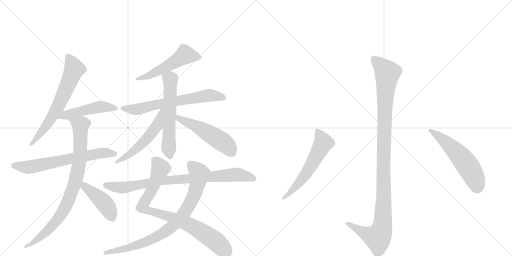
t = 0.00 s
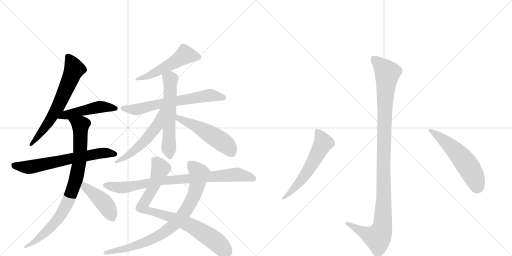
t = 2.56 s
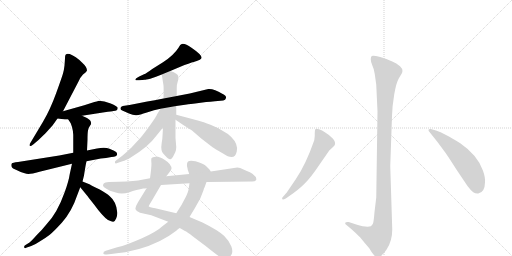
t = 5.12 s
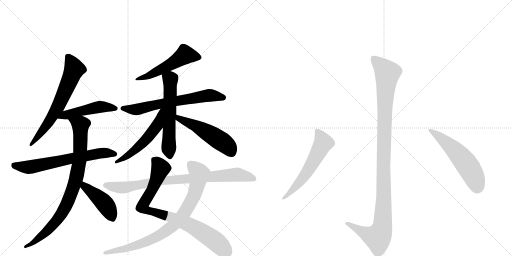
t = 7.68 s
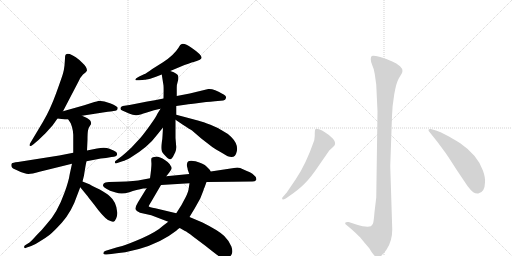
t = 10.24 s
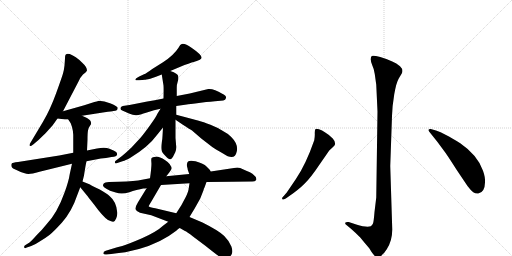
t = 12.80 s

The animated SVG that drew these frames (rendered in a browser with its animation timeline set to each time). Animation: 16 CSS @keyframes rules; one cycle of 12.80 s.

<svg version="1.1" viewBox="0 0 2048 1024" xmlns="http://www.w3.org/2000/svg">
  <g stroke="lightgray" stroke-dasharray="1,1" stroke-width="1" transform="scale(4, 4)">
    <line x1="0" y1="0" x2="256" y2="256"></line>
    <line x1="256" y1="0" x2="0" y2="256"></line>
    <line x1="128" y1="0" x2="128" y2="256"></line>
    <line x1="0" y1="128" x2="256" y2="128"></line>
    <line x1="256" y1="0" x2="512" y2="256"></line>
    <line x1="512" y1="0" x2="256" y2="256"></line>
    <line x1="384" y1="0" x2="384" y2="256"></line>
    <line x1="256" y1="128" x2="512" y2="128"></line>
  </g>
<g transform="scale(1, -1) translate(0, -850)">
   <style type="text/css">
    @keyframes keyframes0 {
      from {
       stroke: black;
       stroke-dashoffset: 660;
       stroke-width: 128;
       }
       68% {
       animation-timing-function: step-end;
       stroke: black;
       stroke-dashoffset: 0;
       stroke-width: 128;
       }
       to {
       stroke: black;
       stroke-width: 1024;
       }
       }
       #make-me-a-hanzi-animation-0 {
         animation: keyframes0 0.787109s both;
         animation-delay: 0.000000s;
         animation-timing-function: linear;
       }
    @keyframes keyframes1 {
      from {
       stroke: black;
       stroke-dashoffset: 490;
       stroke-width: 128;
       }
       61% {
       animation-timing-function: step-end;
       stroke: black;
       stroke-dashoffset: 0;
       stroke-width: 128;
       }
       to {
       stroke: black;
       stroke-width: 1024;
       }
       }
       #make-me-a-hanzi-animation-1 {
         animation: keyframes1 0.648763s both;
         animation-delay: 0.787109s;
         animation-timing-function: linear;
       }
    @keyframes keyframes2 {
      from {
       stroke: black;
       stroke-dashoffset: 666;
       stroke-width: 128;
       }
       68% {
       animation-timing-function: step-end;
       stroke: black;
       stroke-dashoffset: 0;
       stroke-width: 128;
       }
       to {
       stroke: black;
       stroke-width: 1024;
       }
       }
       #make-me-a-hanzi-animation-2 {
         animation: keyframes2 0.791992s both;
         animation-delay: 1.435872s;
         animation-timing-function: linear;
       }
    @keyframes keyframes3 {
      from {
       stroke: black;
       stroke-dashoffset: 866;
       stroke-width: 128;
       }
       74% {
       animation-timing-function: step-end;
       stroke: black;
       stroke-dashoffset: 0;
       stroke-width: 128;
       }
       to {
       stroke: black;
       stroke-width: 1024;
       }
       }
       #make-me-a-hanzi-animation-3 {
         animation: keyframes3 0.954753s both;
         animation-delay: 2.227865s;
         animation-timing-function: linear;
       }
    @keyframes keyframes4 {
      from {
       stroke: black;
       stroke-dashoffset: 445;
       stroke-width: 128;
       }
       59% {
       animation-timing-function: step-end;
       stroke: black;
       stroke-dashoffset: 0;
       stroke-width: 128;
       }
       to {
       stroke: black;
       stroke-width: 1024;
       }
       }
       #make-me-a-hanzi-animation-4 {
         animation: keyframes4 0.612142s both;
         animation-delay: 3.182617s;
         animation-timing-function: linear;
       }
    @keyframes keyframes5 {
      from {
       stroke: black;
       stroke-dashoffset: 531;
       stroke-width: 128;
       }
       63% {
       animation-timing-function: step-end;
       stroke: black;
       stroke-dashoffset: 0;
       stroke-width: 128;
       }
       to {
       stroke: black;
       stroke-width: 1024;
       }
       }
       #make-me-a-hanzi-animation-5 {
         animation: keyframes5 0.682129s both;
         animation-delay: 3.794759s;
         animation-timing-function: linear;
       }
    @keyframes keyframes6 {
      from {
       stroke: black;
       stroke-dashoffset: 665;
       stroke-width: 128;
       }
       68% {
       animation-timing-function: step-end;
       stroke: black;
       stroke-dashoffset: 0;
       stroke-width: 128;
       }
       to {
       stroke: black;
       stroke-width: 1024;
       }
       }
       #make-me-a-hanzi-animation-6 {
         animation: keyframes6 0.791178s both;
         animation-delay: 4.476888s;
         animation-timing-function: linear;
       }
    @keyframes keyframes7 {
      from {
       stroke: black;
       stroke-dashoffset: 594;
       stroke-width: 128;
       }
       66% {
       animation-timing-function: step-end;
       stroke: black;
       stroke-dashoffset: 0;
       stroke-width: 128;
       }
       to {
       stroke: black;
       stroke-width: 1024;
       }
       }
       #make-me-a-hanzi-animation-7 {
         animation: keyframes7 0.733398s both;
         animation-delay: 5.268066s;
         animation-timing-function: linear;
       }
    @keyframes keyframes8 {
      from {
       stroke: black;
       stroke-dashoffset: 541;
       stroke-width: 128;
       }
       64% {
       animation-timing-function: step-end;
       stroke: black;
       stroke-dashoffset: 0;
       stroke-width: 128;
       }
       to {
       stroke: black;
       stroke-width: 1024;
       }
       }
       #make-me-a-hanzi-animation-8 {
         animation: keyframes8 0.690267s both;
         animation-delay: 6.001465s;
         animation-timing-function: linear;
       }
    @keyframes keyframes9 {
      from {
       stroke: black;
       stroke-dashoffset: 516;
       stroke-width: 128;
       }
       63% {
       animation-timing-function: step-end;
       stroke: black;
       stroke-dashoffset: 0;
       stroke-width: 128;
       }
       to {
       stroke: black;
       stroke-width: 1024;
       }
       }
       #make-me-a-hanzi-animation-9 {
         animation: keyframes9 0.669922s both;
         animation-delay: 6.691732s;
         animation-timing-function: linear;
       }
    @keyframes keyframes10 {
      from {
       stroke: black;
       stroke-dashoffset: 854;
       stroke-width: 128;
       }
       74% {
       animation-timing-function: step-end;
       stroke: black;
       stroke-dashoffset: 0;
       stroke-width: 128;
       }
       to {
       stroke: black;
       stroke-width: 1024;
       }
       }
       #make-me-a-hanzi-animation-10 {
         animation: keyframes10 0.944987s both;
         animation-delay: 7.361654s;
         animation-timing-function: linear;
       }
    @keyframes keyframes11 {
      from {
       stroke: black;
       stroke-dashoffset: 843;
       stroke-width: 128;
       }
       73% {
       animation-timing-function: step-end;
       stroke: black;
       stroke-dashoffset: 0;
       stroke-width: 128;
       }
       to {
       stroke: black;
       stroke-width: 1024;
       }
       }
       #make-me-a-hanzi-animation-11 {
         animation: keyframes11 0.936035s both;
         animation-delay: 8.306641s;
         animation-timing-function: linear;
       }
    @keyframes keyframes12 {
      from {
       stroke: black;
       stroke-dashoffset: 865;
       stroke-width: 128;
       }
       74% {
       animation-timing-function: step-end;
       stroke: black;
       stroke-dashoffset: 0;
       stroke-width: 128;
       }
       to {
       stroke: black;
       stroke-width: 1024;
       }
       }
       #make-me-a-hanzi-animation-12 {
         animation: keyframes12 0.953939s both;
         animation-delay: 9.242676s;
         animation-timing-function: linear;
       }
    @keyframes keyframes13 {
      from {
       stroke: black;
       stroke-dashoffset: 1136;
       stroke-width: 128;
       }
       79% {
       animation-timing-function: step-end;
       stroke: black;
       stroke-dashoffset: 0;
       stroke-width: 128;
       }
       to {
       stroke: black;
       stroke-width: 1024;
       }
       }
       #make-me-a-hanzi-animation-13 {
         animation: keyframes13 1.174479s both;
         animation-delay: 10.196615s;
         animation-timing-function: linear;
       }
    @keyframes keyframes14 {
      from {
       stroke: black;
       stroke-dashoffset: 584;
       stroke-width: 128;
       }
       66% {
       animation-timing-function: step-end;
       stroke: black;
       stroke-dashoffset: 0;
       stroke-width: 128;
       }
       to {
       stroke: black;
       stroke-width: 1024;
       }
       }
       #make-me-a-hanzi-animation-14 {
         animation: keyframes14 0.725260s both;
         animation-delay: 11.371094s;
         animation-timing-function: linear;
       }
    @keyframes keyframes15 {
      from {
       stroke: black;
       stroke-dashoffset: 557;
       stroke-width: 128;
       }
       64% {
       animation-timing-function: step-end;
       stroke: black;
       stroke-dashoffset: 0;
       stroke-width: 128;
       }
       to {
       stroke: black;
       stroke-width: 1024;
       }
       }
       #make-me-a-hanzi-animation-15 {
         animation: keyframes15 0.703288s both;
         animation-delay: 12.096354s;
         animation-timing-function: linear;
       }
</style>
<path d="M 252 405 L 314 524 Q 321 541 332 552 L 342 560 Q 346 564 348 568 Q 348 582 328 600 Q 303 625 279 634 Q 266 636 264 632 Q 260 631 260 616 L 258 588 Q 256 570 252 556 Q 248 542 224.5 477 Q 201 412 172 363 L 126 286 Q 114 268 120 266 Q 122 264 134 273 L 154 290 L 182 317 L 210 348 L 230 376 L 252 405 Z" fill="lightgray"></path> 
<path d="M 328 387 L 418 401 Q 448 405 454 406 Q 471 406 471 419 Q 469 425 443 436 Q 416 447 396 447 Q 393 446 365 438 L 337 429 L 252 405 C 223 397 200 380 230 376 L 254 373 Q 255 372 273 372 L 328 387 Z" fill="lightgray"></path> 
<path d="M 346 205 L 388 213 Q 400 216 424 218 L 446 222 Q 468 224 468 231 Q 470 239 463 243 Q 458 248 438 255.5 Q 418 263 388 256 L 348 248 L 293 239 L 237 228 L 72 202 Q 50 200 47 196 Q 44 192 46 184 Q 48 176 68 169 Q 100 154 113.5 154 Q 127 154 158 163 L 288 195 L 346 205 Z" fill="lightgray"></path> 
<path d="M 348 248 L 350 292 Q 350 318 352 328 Q 353 338 360 347 Q 366 355 364 360 Q 364 369 348 378 L 328 387 C 301 399 257 397 273 372 L 279 363 Q 283 359 288 342 Q 293 324 293 311 L 293 239 L 288 195 L 279 154 Q 275 126 259 82 Q 229 -2 187 -46 Q 168 -70 149 -88 Q 122 -118 118 -120 L 102 -130 Q 95 -134 97 -140 Q 99 -145 107 -140 L 125 -134 Q 138 -130 157 -117 Q 181 -103 199 -89 Q 217 -74 248 -40 Q 288 6 308 67 L 321 101 L 330 124 L 336 148 Q 342 188 346 205 L 348 248 Z" fill="lightgray"></path> 
<path d="M 321 101 L 348 68 Q 350 65 377 31 Q 411 -16 432 -30 Q 449 -38 453 -37 Q 460 -36 465 -23 Q 470 -10 469 0 Q 466 43 439 65 Q 428 76 399 92 Q 360 111 360 112 L 330 124 C 302 135 302 124 321 101 Z" fill="lightgray"></path> 
<path d="M 681 566 L 738 590 Q 771 602 787 606.5 Q 803 611 805 616 Q 813 627 766 659 Q 739 678 727 674 Q 721 673 714 659 Q 695 629 652 601 L 609 574 Q 585 556 576 553 L 557 544 Q 539 535 542 530 Q 543 528 557 529 L 580 531 Q 581 531 601 535 L 624 543 L 647 552 L 681 566 Z" fill="lightgray"></path> 
<path d="M 654 456 L 619 449 Q 589 444 559 438 L 518 430 L 491 426 Q 481 424 482 416 Q 482 411 489 408 L 516 396 Q 534 388 546 389 Q 558 390 587.5 400 Q 617 410 642 415 L 705 426 L 747 432 Q 753 433 802.5 439 Q 852 445 860 445 L 893 448 Q 902 450 904 458.5 Q 906 467 889 475 Q 856 496 833 494 L 759 476 L 707 466 L 654 456 Z" fill="lightgray"></path> 
<path d="M 647 552 L 654 508 Q 655 496 654 456 L 652 340 L 650 306 Q 650 298 647 280 Q 644 262 646 251 Q 647 240 662 226 Q 676 211 681 213 Q 688 214 696 231 L 701 241 Q 705 249 705 262 L 702 298 L 702 371 L 705 391 L 705 426 L 707 466 L 707 500 Q 707 512 711 524 Q 715 536 713 544 Q 713 556 681 566 C 653 576 643 579 647 552 Z" fill="lightgray"></path> 
<path d="M 642 415 L 629 394 Q 626 385 601 350 Q 575 314 563 300 L 526 260 Q 494 230 488 226 L 464 208 Q 458 204 460 199 Q 461 194 472 199 L 493 206 Q 500 208 520 218 Q 594 263 627 309 L 652 340 C 720 424 658 441 642 415 Z" fill="lightgray"></path> 
<path d="M 702 371 L 730 352 Q 763 331 768 328 L 805 296 L 849 262 Q 858 256 892 236 Q 939 204 947 244 Q 954 273 925 302 Q 910 317 890 327 Q 872 339 842 351 Q 812 363 795 367 L 705 391 C 676 399 677 388 702 371 Z" fill="lightgray"></path> 
<path d="M 587 98 L 552 41 Q 540 21 542 13.5 Q 544 6 560 -1 L 605 -11 L 673 -37 L 719 -62 L 740 -74 Q 747 -76 772 -96 L 820 -132 Q 869 -171 880.5 -178.5 Q 892 -186 905 -183.5 Q 918 -181 925.5 -169 Q 933 -157 925.5 -136 Q 918 -115 897 -94 Q 876 -73 810 -40 L 758 -18 L 705 -3 L 621 17 Q 596 22 595 24 Q 594 26 606 45 L 644 110 L 665 145 L 677 160 Q 686 172 686 175 Q 686 193 661 209 Q 636 225 622.5 223.5 Q 609 222 606.5 218.5 Q 604 215 605.5 200.5 Q 607 186 600 137 L 587 98 Z" fill="lightgray"></path> 
<path d="M 673 -37 L 652 -53 Q 628 -76 568 -103 Q 507 -129 489 -134 Q 470 -138 446 -146 L 423 -153 Q 413 -156 413 -164 Q 415 -169 426 -168 L 445 -166 Q 495 -159 501 -159 Q 603 -140 675 -94 L 705 -73 Q 713 -65 719 -62 L 758 -18 L 778 15 Q 782 22 787 31 L 801 56 L 814 89 Q 815 95 818 100 L 826 122 C 836 150 844 163 843 164 L 838 172 L 826 184 Q 815 196 782 205 Q 748 213 748 194 Q 747 187 749 181 Q 751 174 751 171 L 757 154 L 758 117 L 755 97 Q 754 84 742 60 Q 729 36 726 30 L 705 -3 L 673 -37 Z" fill="lightgray"></path> 
<path d="M 463 80 Q 487 71 517.5 81.5 Q 548 92 556 92 L 573 96 Q 583 96 587 98 L 644 110 L 758 117 L 826 122 L 928 123 L 1009 124 Q 1022 125 1025 131 Q 1027 141 1017 148 Q 1011 156 999.5 161 Q 988 166 974 172.5 Q 960 179 949 180 L 843 164 L 757 154 L 665 145 L 600 137 L 568 131 Q 542 125 475 123 L 436 122 Q 419 121 415 116 Q 411 111 412.5 106.5 Q 414 102 425.5 95.5 Q 437 89 440 87 L 463 80 Z" fill="lightgray"></path> 
<path d="M 1510 404 L 1505 60 L 1498 2 Q 1495 -36 1492 -44 Q 1489 -50 1483 -55 Q 1467 -61 1425 -48 L 1395 -38 Q 1383 -37 1381 -41 Q 1379 -45 1387 -51 L 1405 -66 Q 1419 -78 1441 -100 Q 1458 -121 1477 -143 Q 1497 -177 1507 -178 Q 1526 -181 1547 -147 Q 1569 -113 1569 -68 L 1561 186 L 1568 386 Q 1569 426 1577 473 Q 1585 519 1595 536 L 1607 556 Q 1615 571 1600 585 Q 1586 598 1569 604 Q 1552 613 1521 622 Q 1491 630 1487 626 Q 1483 622 1483 613 Q 1483 603 1489 589 Q 1496 575 1499 554 L 1505 511 L 1510 404 Z" fill="lightgray"></path> 
<path d="M 1183 133 L 1147 80 L 1135 66 Q 1125 57 1130 53 Q 1131 49 1143 56 L 1156 65 Q 1194 91 1218 115 Q 1243 139 1281 196 L 1317 248 L 1331 261 Q 1339 268 1339 270 Q 1344 281 1331 296 Q 1318 310 1301 320 Q 1288 330 1276 333 Q 1265 336 1262 334 Q 1259 330 1259 318 Q 1260 306 1257 289 Q 1223 191 1183 133 Z" fill="lightgray"></path> 
<path d="M 1718 322 L 1750 282 L 1781 240 Q 1788 231 1827 170 L 1870 106 Q 1885 87 1893 81 Q 1902 75 1913 76 Q 1939 80 1940 120 Q 1942 139 1932 167 Q 1911 229 1841 277 Q 1806 299 1784 310 Q 1761 324 1744 328 L 1723 334 Q 1716 335 1714 331 Q 1713 327 1718 322 Z" fill="lightgray"></path> 
      <clipPath id="make-me-a-hanzi-clip-0">
      <path d="M 252 405 L 314 524 Q 321 541 332 552 L 342 560 Q 346 564 348 568 Q 348 582 328 600 Q 303 625 279 634 Q 266 636 264 632 Q 260 631 260 616 L 258 588 Q 256 570 252 556 Q 248 542 224.5 477 Q 201 412 172 363 L 126 286 Q 114 268 120 266 Q 122 264 134 273 L 154 290 L 182 317 L 210 348 L 230 376 L 252 405 Z" fill="lightgray"></path>
      </clipPath>
      <path clip-path="url(#make-me-a-hanzi-clip-0)" d="M 273 623 L 297 574 L 281 533 L 222 405 L 126 271 " fill="none" id="make-me-a-hanzi-animation-0" stroke-dasharray="532 1064" stroke-linecap="round"></path>

      <clipPath id="make-me-a-hanzi-clip-1">
      <path d="M 328 387 L 418 401 Q 448 405 454 406 Q 471 406 471 419 Q 469 425 443 436 Q 416 447 396 447 Q 393 446 365 438 L 337 429 L 252 405 C 223 397 200 380 230 376 L 254 373 Q 255 372 273 372 L 328 387 Z" fill="lightgray"></path>
      </clipPath>
      <path clip-path="url(#make-me-a-hanzi-clip-1)" d="M 236 379 L 401 423 L 464 416 " fill="none" id="make-me-a-hanzi-animation-1" stroke-dasharray="362 724" stroke-linecap="round"></path>

      <clipPath id="make-me-a-hanzi-clip-2">
      <path d="M 346 205 L 388 213 Q 400 216 424 218 L 446 222 Q 468 224 468 231 Q 470 239 463 243 Q 458 248 438 255.5 Q 418 263 388 256 L 348 248 L 293 239 L 237 228 L 72 202 Q 50 200 47 196 Q 44 192 46 184 Q 48 176 68 169 Q 100 154 113.5 154 Q 127 154 158 163 L 288 195 L 346 205 Z" fill="lightgray"></path>
      </clipPath>
      <path clip-path="url(#make-me-a-hanzi-clip-2)" d="M 55 189 L 117 181 L 385 235 L 420 239 L 459 234 " fill="none" id="make-me-a-hanzi-animation-2" stroke-dasharray="538 1076" stroke-linecap="round"></path>

      <clipPath id="make-me-a-hanzi-clip-3">
      <path d="M 348 248 L 350 292 Q 350 318 352 328 Q 353 338 360 347 Q 366 355 364 360 Q 364 369 348 378 L 328 387 C 301 399 257 397 273 372 L 279 363 Q 283 359 288 342 Q 293 324 293 311 L 293 239 L 288 195 L 279 154 Q 275 126 259 82 Q 229 -2 187 -46 Q 168 -70 149 -88 Q 122 -118 118 -120 L 102 -130 Q 95 -134 97 -140 Q 99 -145 107 -140 L 125 -134 Q 138 -130 157 -117 Q 181 -103 199 -89 Q 217 -74 248 -40 Q 288 6 308 67 L 321 101 L 330 124 L 336 148 Q 342 188 346 205 L 348 248 Z" fill="lightgray"></path>
      </clipPath>
      <path clip-path="url(#make-me-a-hanzi-clip-3)" d="M 281 371 L 322 349 L 318 206 L 291 93 L 265 28 L 215 -45 L 145 -111 L 102 -136 " fill="none" id="make-me-a-hanzi-animation-3" stroke-dasharray="738 1476" stroke-linecap="round"></path>

      <clipPath id="make-me-a-hanzi-clip-4">
      <path d="M 321 101 L 348 68 Q 350 65 377 31 Q 411 -16 432 -30 Q 449 -38 453 -37 Q 460 -36 465 -23 Q 470 -10 469 0 Q 466 43 439 65 Q 428 76 399 92 Q 360 111 360 112 L 330 124 C 302 135 302 124 321 101 Z" fill="lightgray"></path>
      </clipPath>
      <path clip-path="url(#make-me-a-hanzi-clip-4)" d="M 333 116 L 339 104 L 424 29 L 451 -27 " fill="none" id="make-me-a-hanzi-animation-4" stroke-dasharray="317 634" stroke-linecap="round"></path>

      <clipPath id="make-me-a-hanzi-clip-5">
      <path d="M 681 566 L 738 590 Q 771 602 787 606.5 Q 803 611 805 616 Q 813 627 766 659 Q 739 678 727 674 Q 721 673 714 659 Q 695 629 652 601 L 609 574 Q 585 556 576 553 L 557 544 Q 539 535 542 530 Q 543 528 557 529 L 580 531 Q 581 531 601 535 L 624 543 L 647 552 L 681 566 Z" fill="lightgray"></path>
      </clipPath>
      <path clip-path="url(#make-me-a-hanzi-clip-5)" d="M 796 620 L 740 631 L 679 590 L 602 550 L 553 537 L 550 531 " fill="none" id="make-me-a-hanzi-animation-5" stroke-dasharray="403 806" stroke-linecap="round"></path>

      <clipPath id="make-me-a-hanzi-clip-6">
      <path d="M 654 456 L 619 449 Q 589 444 559 438 L 518 430 L 491 426 Q 481 424 482 416 Q 482 411 489 408 L 516 396 Q 534 388 546 389 Q 558 390 587.5 400 Q 617 410 642 415 L 705 426 L 747 432 Q 753 433 802.5 439 Q 852 445 860 445 L 893 448 Q 902 450 904 458.5 Q 906 467 889 475 Q 856 496 833 494 L 759 476 L 707 466 L 654 456 Z" fill="lightgray"></path>
      </clipPath>
      <path clip-path="url(#make-me-a-hanzi-clip-6)" d="M 491 417 L 547 412 L 838 469 L 893 459 " fill="none" id="make-me-a-hanzi-animation-6" stroke-dasharray="537 1074" stroke-linecap="round"></path>

      <clipPath id="make-me-a-hanzi-clip-7">
      <path d="M 647 552 L 654 508 Q 655 496 654 456 L 652 340 L 650 306 Q 650 298 647 280 Q 644 262 646 251 Q 647 240 662 226 Q 676 211 681 213 Q 688 214 696 231 L 701 241 Q 705 249 705 262 L 702 298 L 702 371 L 705 391 L 705 426 L 707 466 L 707 500 Q 707 512 711 524 Q 715 536 713 544 Q 713 556 681 566 C 653 576 643 579 647 552 Z" fill="lightgray"></path>
      </clipPath>
      <path clip-path="url(#make-me-a-hanzi-clip-7)" d="M 656 546 L 681 532 L 675 284 L 680 223 " fill="none" id="make-me-a-hanzi-animation-7" stroke-dasharray="466 932" stroke-linecap="round"></path>

      <clipPath id="make-me-a-hanzi-clip-8">
      <path d="M 642 415 L 629 394 Q 626 385 601 350 Q 575 314 563 300 L 526 260 Q 494 230 488 226 L 464 208 Q 458 204 460 199 Q 461 194 472 199 L 493 206 Q 500 208 520 218 Q 594 263 627 309 L 652 340 C 720 424 658 441 642 415 Z" fill="lightgray"></path>
      </clipPath>
      <path clip-path="url(#make-me-a-hanzi-clip-8)" d="M 649 409 L 629 349 L 590 298 L 521 234 L 466 202 " fill="none" id="make-me-a-hanzi-animation-8" stroke-dasharray="413 826" stroke-linecap="round"></path>

      <clipPath id="make-me-a-hanzi-clip-9">
      <path d="M 702 371 L 730 352 Q 763 331 768 328 L 805 296 L 849 262 Q 858 256 892 236 Q 939 204 947 244 Q 954 273 925 302 Q 910 317 890 327 Q 872 339 842 351 Q 812 363 795 367 L 705 391 C 676 399 677 388 702 371 Z" fill="lightgray"></path>
      </clipPath>
      <path clip-path="url(#make-me-a-hanzi-clip-9)" d="M 711 385 L 715 376 L 782 347 L 895 279 L 924 244 " fill="none" id="make-me-a-hanzi-animation-9" stroke-dasharray="388 776" stroke-linecap="round"></path>

      <clipPath id="make-me-a-hanzi-clip-10">
      <path d="M 587 98 L 552 41 Q 540 21 542 13.5 Q 544 6 560 -1 L 605 -11 L 673 -37 L 719 -62 L 740 -74 Q 747 -76 772 -96 L 820 -132 Q 869 -171 880.5 -178.5 Q 892 -186 905 -183.5 Q 918 -181 925.5 -169 Q 933 -157 925.5 -136 Q 918 -115 897 -94 Q 876 -73 810 -40 L 758 -18 L 705 -3 L 621 17 Q 596 22 595 24 Q 594 26 606 45 L 644 110 L 665 145 L 677 160 Q 686 172 686 175 Q 686 193 661 209 Q 636 225 622.5 223.5 Q 609 222 606.5 218.5 Q 604 215 605.5 200.5 Q 607 186 600 137 L 587 98 Z" fill="lightgray"></path>
      </clipPath>
      <path clip-path="url(#make-me-a-hanzi-clip-10)" d="M 613 214 L 642 177 L 607 88 L 574 35 L 572 19 L 586 9 L 679 -17 L 756 -49 L 845 -102 L 900 -155 " fill="none" id="make-me-a-hanzi-animation-10" stroke-dasharray="726 1452" stroke-linecap="round"></path>

      <clipPath id="make-me-a-hanzi-clip-11">
      <path d="M 673 -37 L 652 -53 Q 628 -76 568 -103 Q 507 -129 489 -134 Q 470 -138 446 -146 L 423 -153 Q 413 -156 413 -164 Q 415 -169 426 -168 L 445 -166 Q 495 -159 501 -159 Q 603 -140 675 -94 L 705 -73 Q 713 -65 719 -62 L 758 -18 L 778 15 Q 782 22 787 31 L 801 56 L 814 89 Q 815 95 818 100 L 826 122 C 836 150 844 163 843 164 L 838 172 L 826 184 Q 815 196 782 205 Q 748 213 748 194 Q 747 187 749 181 Q 751 174 751 171 L 757 154 L 758 117 L 755 97 Q 754 84 742 60 Q 729 36 726 30 L 705 -3 L 673 -37 Z" fill="lightgray"></path>
      </clipPath>
      <path clip-path="url(#make-me-a-hanzi-clip-11)" d="M 761 195 L 797 156 L 785 94 L 738 -1 L 705 -40 L 646 -86 L 582 -118 L 523 -140 L 421 -161 " fill="none" id="make-me-a-hanzi-animation-11" stroke-dasharray="715 1430" stroke-linecap="round"></path>

      <clipPath id="make-me-a-hanzi-clip-12">
      <path d="M 463 80 Q 487 71 517.5 81.5 Q 548 92 556 92 L 573 96 Q 583 96 587 98 L 644 110 L 758 117 L 826 122 L 928 123 L 1009 124 Q 1022 125 1025 131 Q 1027 141 1017 148 Q 1011 156 999.5 161 Q 988 166 974 172.5 Q 960 179 949 180 L 843 164 L 757 154 L 665 145 L 600 137 L 568 131 Q 542 125 475 123 L 436 122 Q 419 121 415 116 Q 411 111 412.5 106.5 Q 414 102 425.5 95.5 Q 437 89 440 87 L 463 80 Z" fill="lightgray"></path>
      </clipPath>
      <path clip-path="url(#make-me-a-hanzi-clip-12)" d="M 421 109 L 493 100 L 647 127 L 946 152 L 1024 136 " fill="none" id="make-me-a-hanzi-animation-12" stroke-dasharray="737 1474" stroke-linecap="round"></path>

      <clipPath id="make-me-a-hanzi-clip-13">
      <path d="M 1510 404 L 1505 60 L 1498 2 Q 1495 -36 1492 -44 Q 1489 -50 1483 -55 Q 1467 -61 1425 -48 L 1395 -38 Q 1383 -37 1381 -41 Q 1379 -45 1387 -51 L 1405 -66 Q 1419 -78 1441 -100 Q 1458 -121 1477 -143 Q 1497 -177 1507 -178 Q 1526 -181 1547 -147 Q 1569 -113 1569 -68 L 1561 186 L 1568 386 Q 1569 426 1577 473 Q 1585 519 1595 536 L 1607 556 Q 1615 571 1600 585 Q 1586 598 1569 604 Q 1552 613 1521 622 Q 1491 630 1487 626 Q 1483 622 1483 613 Q 1483 603 1489 589 Q 1496 575 1499 554 L 1505 511 L 1510 404 Z" fill="lightgray"></path>
      </clipPath>
      <path clip-path="url(#make-me-a-hanzi-clip-13)" d="M 1492 617 L 1541 569 L 1549 554 L 1539 428 L 1529 -61 L 1511 -101 L 1452 -79 L 1389 -43 " fill="none" id="make-me-a-hanzi-animation-13" stroke-dasharray="1008 2016" stroke-linecap="round"></path>

      <clipPath id="make-me-a-hanzi-clip-14">
      <path d="M 1183 133 L 1147 80 L 1135 66 Q 1125 57 1130 53 Q 1131 49 1143 56 L 1156 65 Q 1194 91 1218 115 Q 1243 139 1281 196 L 1317 248 L 1331 261 Q 1339 268 1339 270 Q 1344 281 1331 296 Q 1318 310 1301 320 Q 1288 330 1276 333 Q 1265 336 1262 334 Q 1259 330 1259 318 Q 1260 306 1257 289 Q 1223 191 1183 133 Z" fill="lightgray"></path>
      </clipPath>
      <path clip-path="url(#make-me-a-hanzi-clip-14)" d="M 1269 328 L 1294 279 L 1208 133 L 1136 58 " fill="none" id="make-me-a-hanzi-animation-14" stroke-dasharray="456 912" stroke-linecap="round"></path>

      <clipPath id="make-me-a-hanzi-clip-15">
      <path d="M 1718 322 L 1750 282 L 1781 240 Q 1788 231 1827 170 L 1870 106 Q 1885 87 1893 81 Q 1902 75 1913 76 Q 1939 80 1940 120 Q 1942 139 1932 167 Q 1911 229 1841 277 Q 1806 299 1784 310 Q 1761 324 1744 328 L 1723 334 Q 1716 335 1714 331 Q 1713 327 1718 322 Z" fill="lightgray"></path>
      </clipPath>
      <path clip-path="url(#make-me-a-hanzi-clip-15)" d="M 1720 328 L 1767 296 L 1847 218 L 1889 158 L 1910 103 " fill="none" id="make-me-a-hanzi-animation-15" stroke-dasharray="429 858" stroke-linecap="round"></path>

</g>
</svg>
